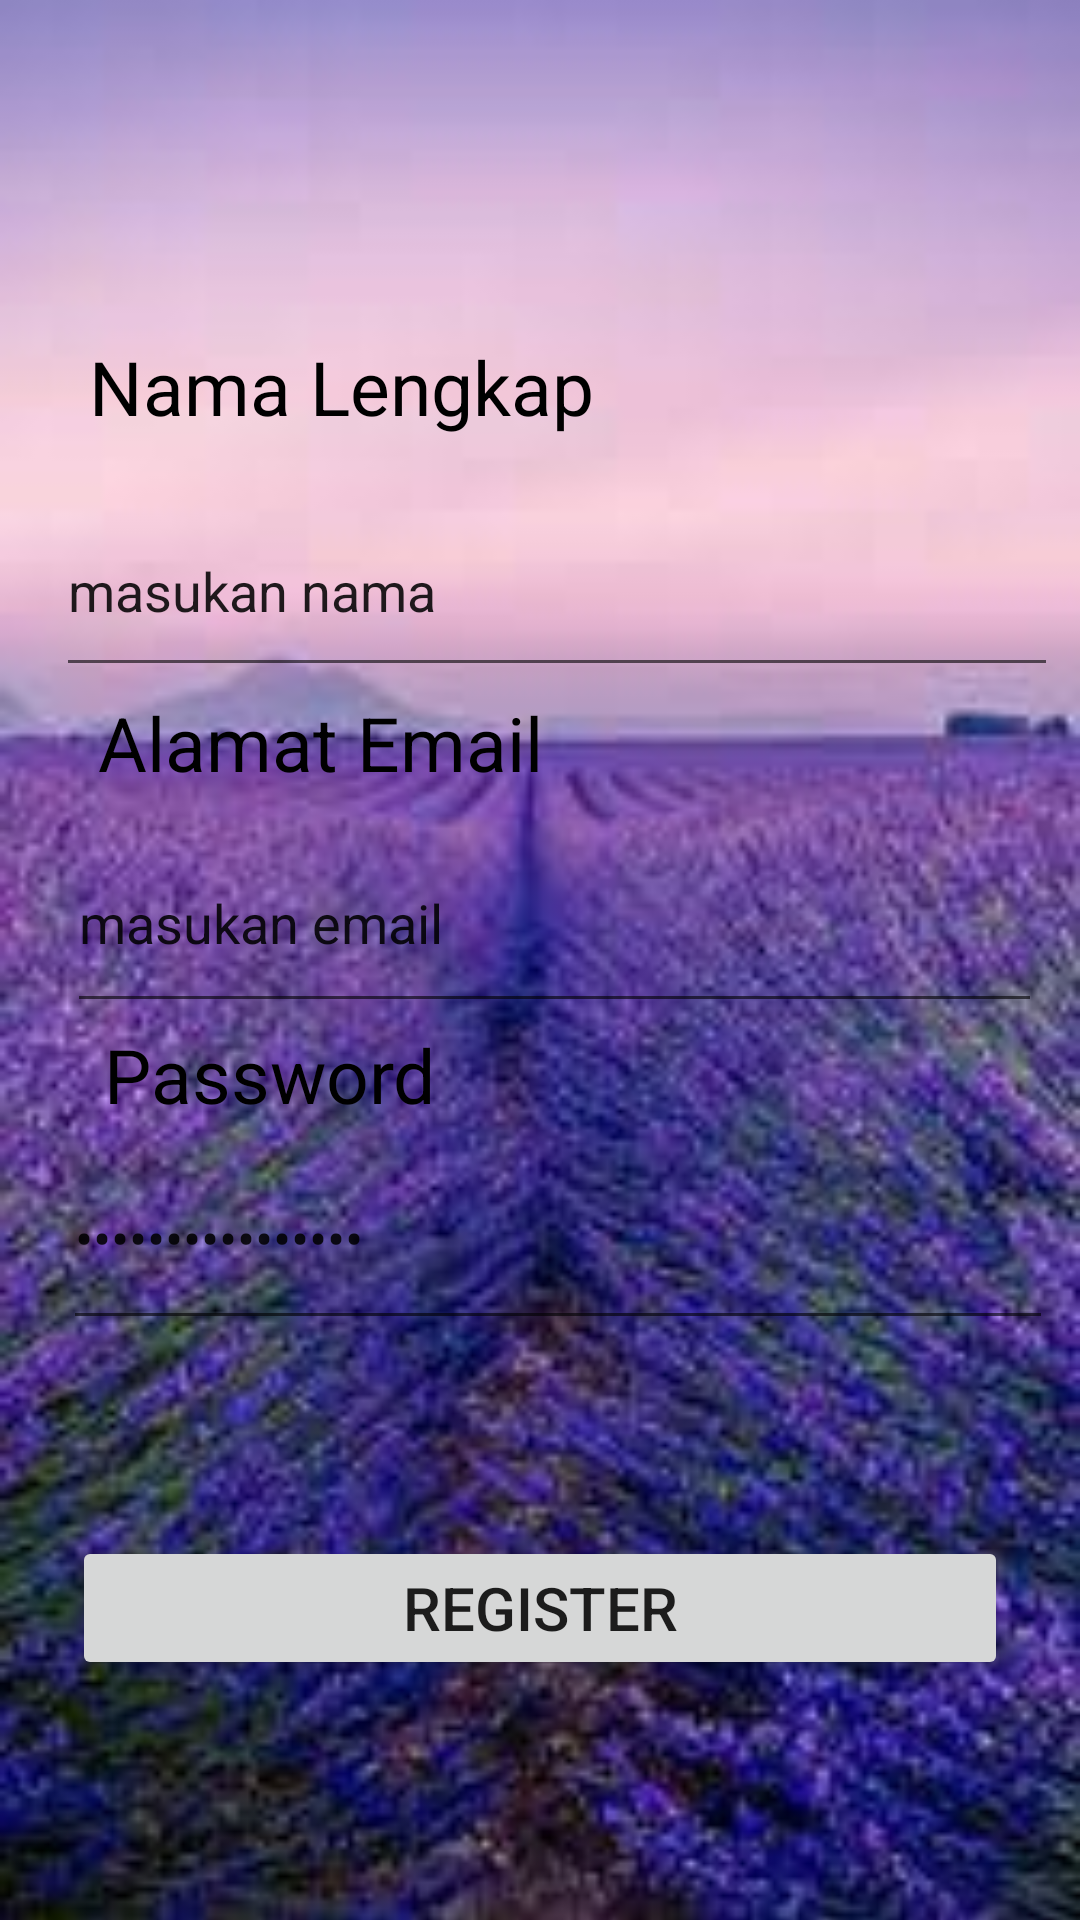

Produce the Android XML layout that renders to this screen, including the resource entries it uses.
<!-- AndroidManifest.xml: application theme Theme.Loginsaya -->
<!-- res/layout/activity_register.xml -->
<?xml version="1.0" encoding="utf-8"?>
<androidx.constraintlayout.widget.ConstraintLayout xmlns:android="http://schemas.android.com/apk/res/android"
    xmlns:app="http://schemas.android.com/apk/res-auto"
    xmlns:tools="http://schemas.android.com/tools"
    android:layout_width="match_parent"
    android:layout_height="match_parent"
    tools:context=".RegisterActivity">

    <ImageView
        android:layout_width="match_parent"
        android:layout_height="match_parent"
        android:scaleType="centerCrop"
        android:src="@drawable/ungu4"
        tools:layout_editor_absoluteX="0dp"
        tools:layout_editor_absoluteY="0dp" />

    <Button
        android:id="@+id/btn_register"
        android:layout_width="0dp"
        android:layout_height="wrap_content"
        android:layout_marginStart="24dp"
        android:layout_marginEnd="24dp"
        android:text="Register"
        android:textSize="20dp"
        app:layout_constraintBottom_toBottomOf="parent"
        app:layout_constraintEnd_toEndOf="parent"
        app:layout_constraintHorizontal_bias="1.0"
        app:layout_constraintStart_toStartOf="parent"
        app:layout_constraintTop_toTopOf="parent"
        app:layout_constraintVertical_bias="0.865" />

    <EditText
        android:id="@+id/editTextTextPersonName"
        android:layout_width="334dp"
        android:layout_height="67dp"
        android:ems="10"
        android:inputType="textPersonName"
        android:text="masukan nama"
        app:layout_constraintBottom_toTopOf="@+id/btn_register"
        app:layout_constraintEnd_toEndOf="parent"
        app:layout_constraintHorizontal_bias="0.714"
        app:layout_constraintStart_toStartOf="parent"
        app:layout_constraintTop_toTopOf="parent"
        app:layout_constraintVertical_bias="0.364" />

    <EditText
        android:id="@+id/editTextTextEmailAddress2"
        android:layout_width="325dp"
        android:layout_height="70dp"
        android:text="masukan email"
        android:ems="10"
        android:inputType="textEmailAddress"
        app:layout_constraintBottom_toTopOf="@+id/btn_register"
        app:layout_constraintEnd_toEndOf="parent"
        app:layout_constraintHorizontal_bias="0.639"
        app:layout_constraintStart_toStartOf="parent"
        app:layout_constraintTop_toBottomOf="@+id/editTextTextPersonName"
        app:layout_constraintVertical_bias="0.197" />

    <EditText
        android:id="@+id/editTextTextPassword"
        android:layout_width="330dp"
        android:layout_height="71dp"
        android:text="masukan password"
        android:ems="10"
        android:inputType="textPassword"
        app:layout_constraintBottom_toTopOf="@+id/btn_register"
        app:layout_constraintEnd_toEndOf="parent"
        app:layout_constraintHorizontal_bias="0.703"
        app:layout_constraintStart_toStartOf="parent"
        app:layout_constraintTop_toBottomOf="@+id/editTextTextEmailAddress2"
        app:layout_constraintVertical_bias="0.345" />

    <TextView
        android:id="@+id/textView"
        android:layout_width="wrap_content"
        android:layout_height="wrap_content"
        android:text="Nama Lengkap"
        android:textSize="25dp"
        android:textColor="@color/black"
        app:layout_constraintBottom_toTopOf="@+id/editTextTextPersonName"
        app:layout_constraintEnd_toEndOf="parent"
        app:layout_constraintHorizontal_bias="0.155"
        app:layout_constraintStart_toStartOf="parent"
        app:layout_constraintTop_toTopOf="parent"
        app:layout_constraintVertical_bias="0.872" />

    <TextView
        android:id="@+id/textView2"
        android:layout_width="wrap_content"
        android:layout_height="wrap_content"
        android:text="Alamat Email"
        android:textSize="25dp"
        android:textColor="@color/black"
        app:layout_constraintBottom_toTopOf="@+id/editTextTextEmailAddress2"
        app:layout_constraintEnd_toEndOf="parent"
        app:layout_constraintHorizontal_bias="0.155"
        app:layout_constraintStart_toStartOf="parent"
        app:layout_constraintTop_toBottomOf="@+id/editTextTextPersonName"
        app:layout_constraintVertical_bias="0.213" />

    <TextView
        android:id="@+id/textView6"
        android:layout_width="wrap_content"
        android:layout_height="wrap_content"
        android:text="Password"
        android:textColor="@color/black"
        android:textSize="25dp"
        app:layout_constraintBottom_toTopOf="@+id/editTextTextPassword"
        app:layout_constraintEnd_toEndOf="parent"
        app:layout_constraintHorizontal_bias="0.139"
        app:layout_constraintStart_toStartOf="parent"
        app:layout_constraintTop_toBottomOf="@+id/editTextTextEmailAddress2"
        app:layout_constraintVertical_bias="0.333" />

</androidx.constraintlayout.widget.ConstraintLayout>
<!-- resources referenced by this layout -->
<resources>
  <!-- drawable ungu4: jpg bitmap (drawable, 9652 bytes) -->
  <style name="Theme.Loginsaya" parent="Theme.MaterialComponents.DayNight.DarkActionBar">
          
          <item name="colorPrimary">@color/purple_500</item>
          <item name="colorPrimaryVariant">@color/purple_700</item>
          <item name="colorOnPrimary">@color/white</item>
          
          <item name="colorSecondary">@color/teal_200</item>
          <item name="colorSecondaryVariant">@color/teal_700</item>
          <item name="colorOnSecondary">@color/black</item>
          
          <item name="android:statusBarColor">?attr/colorPrimaryVariant</item>
          
      </style>
  <!-- not gathered from this repository: default colours our renderer supplied (Android Studio template values) -->
  <color name="purple_500">#FF6200EE</color>
  <color name="purple_700">#FF3700B3</color>
  <color name="teal_200">#FF03DAC5</color>
  <color name="teal_700">#FF018786</color>
  <color name="black">#FF000000</color>
  <color name="white">#FFFFFFFF</color>
</resources>
